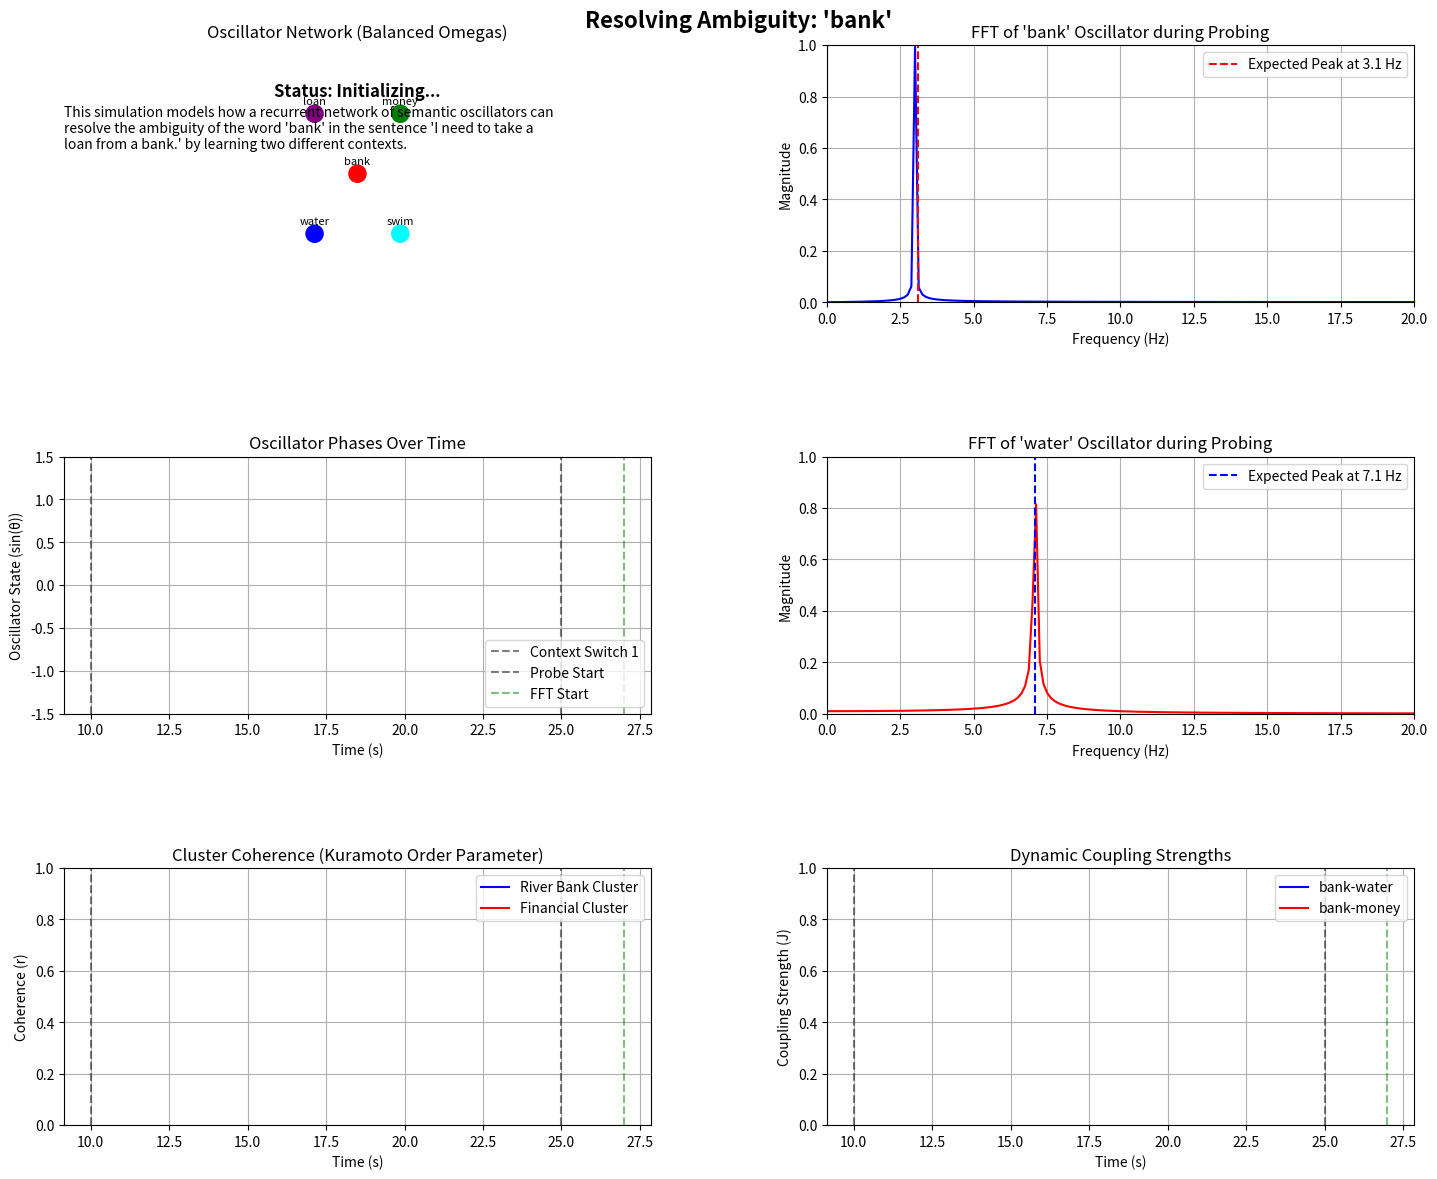

The matplotlib source for this figure:
import numpy as np
import matplotlib.pyplot as plt
from matplotlib import colors
from matplotlib.gridspec import GridSpec
from matplotlib.patches import Circle, ConnectionPatch
from matplotlib.animation import FuncAnimation
from scipy.fft import fft, fftfreq

# --- Simulation Parameters ---
total_time = 35.0
time_steps = 2000
dt = total_time / time_steps
t = np.linspace(0, total_time, time_steps)
training_duration_river = 10.0
training_duration_financial = 10.0
pause_duration = 5.0
probe_duration = 10.0
context_switch_time_1 = training_duration_river
pause_end_time = training_duration_river + training_duration_financial + pause_duration
settling_time_start = pause_end_time + 2.0 # Start FFT analysis after some settling time
settling_time_end = total_time

# --- Hebbian Rule and Forgetting (Adjusted for better learning) ---
eta = 0.40  # Increased learning rate for connections within the active context
alpha_learning = 0.005 # Less aggressive forgetting during learning (prevents indefinite growth)
alpha_forgetting = 0.8  # Aggressive forgetting rate for connections NOT in the active context

# --- Oscillator Definitions with Corrected Balanced Omegas ---
# Frequencies for 'river bank' cluster are tightly clustered around 7Hz
# Frequencies for 'financial bank' cluster are tightly clustered around 3Hz
# The shared 'bank' node now has a frequency aligned with the financial cluster.
balanced_omega = {
    'bank': 3.1 * 2 * np.pi, # Financial-aligned frequency
    'loan': 3.0 * 2 * np.pi, # Financial cluster
    'water': 7.1 * 2 * np.pi, # River cluster
    'swim': 6.9 * 2 * np.pi, # River cluster
    'money': 2.9 * 2 * np.pi, # Financial cluster
}

omegas_to_use = balanced_omega
# Initial random phases for a robust start
initial_phases = {name: np.random.uniform(0, 2 * np.pi) for name in omegas_to_use}

initial_coupling_strength = 0.001
# Initialize coupling strengths with sorted keys for consistency
coupling_strengths = {
    tuple(sorted((n1, n2))): initial_coupling_strength for n1 in omegas_to_use for n2 in omegas_to_use if n1 != n2
}

# --- Context-based Attention Mechanism for TRAINING ONLY (CORRECTED) ---
def get_attention_for_training(t_current):
    """
    Returns an attention matrix where 1.0 means the connection is part of the
    currently active context and should be subject to learning (strengthening/mild decay),
    and 0.0 means it's not and should be aggressively forgotten.
    """
    attention_matrix = {key: {key2: 0.0 for key2 in omegas_to_use} for key in omegas_to_use}
    
    if t_current < training_duration_river:
        # Context 1: "River Bank" - Activate connections within 'bank', 'water', 'swim' cluster
        cluster_nodes = ['bank', 'water', 'swim']
        for i in range(len(cluster_nodes)):
            for j in range(i + 1, len(cluster_nodes)):
                n1, n2 = cluster_nodes[i], cluster_nodes[j]
                attention_matrix[n1][n2] = 1.0
                attention_matrix[n2][n1] = 1.0
    
    elif t_current < training_duration_river + training_duration_financial:
        # Context 2: "Financial Bank" - Activate connections within 'bank', 'loan', 'money' cluster
        cluster_nodes = ['bank', 'loan', 'money']
        for i in range(len(cluster_nodes)):
            for j in range(i + 1, len(cluster_nodes)):
                n1, n2 = cluster_nodes[i], cluster_nodes[j]
                attention_matrix[n1][n2] = 1.0
                attention_matrix[n2][n1] = 1.0

    return attention_matrix

# --- Simulation Runner Function ---
def run_simulation(initial_phases, initial_couplings, t_start, t_end, use_attention=False, omega_set=balanced_omega):
    """
    Runs the simulation for a specific time window, applying Kuramoto dynamics
    and Hebbian learning/forgetting based on context.
    """
    local_phases = initial_phases.copy()
    local_couplings = initial_couplings.copy() # Use a copy to avoid modifying the original dict
    
    local_all_phases = {key: [] for key in omega_set.keys()}
    local_all_couplings = {key: [] for key in initial_couplings.keys()}
    
    local_all_coherence_river = []
    local_all_coherence_financial = []
    
    start_index = int(t_start / dt)
    end_index = int(t_end / dt)
    
    for i in range(start_index, end_index):
        t_current = t[i]
        new_phases = local_phases.copy()
        
        # Hebbian Learning/Forgetting: Only active during training phase (when use_attention is True)
        if use_attention:
            attention_matrix = get_attention_for_training(t_current)
            for name_i in omega_set.keys():
                for name_j in omega_set.keys():
                    if name_i != name_j:
                        coupling_key = tuple(sorted((name_i, name_j))) # Use sorted key
                        coupling_val = local_couplings.get(coupling_key, 0)
                        
                        # Check if the connection (n1, n2) or (n2, n1) is in the current context
                        is_in_context = attention_matrix[name_i].get(name_j, 0) == 1.0
                        
                        phase_diff = local_phases[name_j] - local_phases[name_i]
                        
                        if is_in_context:
                            # Strengthen connections within the active context, with mild decay
                            dJ_dt = eta * (np.sin(phase_diff))**2 - alpha_learning * coupling_val
                        else:
                            # Aggressively forget connections NOT in the active context
                            dJ_dt = -alpha_forgetting * coupling_val
                        
                        local_couplings[coupling_key] = max(0, coupling_val + dJ_dt * dt)
        
        # Kuramoto Dynamics: Update phases based on current coupling strengths
        for name_i in omega_set.keys():
            total_pull = 0
            for name_j in omega_set.keys():
                if name_i != name_j:
                    coupling_key = tuple(sorted((name_i, name_j))) # Use sorted key
                    coupling_val = local_couplings.get(coupling_key, 0)
                    phase_diff = local_phases[name_j] - local_phases[name_i]
                    total_pull += coupling_val * np.sin(phase_diff)
                    
            d_theta_i_dt = omega_set[name_i] + total_pull
            new_phases[name_i] += d_theta_i_dt * dt
        
        local_phases = new_phases

        # Store data for this time step
        for key in local_phases.keys():
            local_all_phases[key].append(local_phases[key])
        
        for coupling_key, coupling_val in local_couplings.items():
            if coupling_key not in local_all_couplings:
                local_all_couplings[coupling_key] = []
            local_all_couplings[coupling_key].append(coupling_val)
        
        # Calculate Kuramoto Order Parameter for each cluster
        cluster_river = [local_phases['bank'], local_phases['water'], local_phases['swim']]
        r_river = np.abs(np.sum(np.exp(1j * np.array(cluster_river)))) / len(cluster_river)
        local_all_coherence_river.append(r_river)

        cluster_financial = [local_phases['bank'], local_phases['loan'], local_phases['money']]
        r_financial = np.abs(np.sum(np.exp(1j * np.array(cluster_financial)))) / len(cluster_financial)
        local_all_coherence_financial.append(r_financial)
        
    return local_all_phases, local_all_couplings, local_all_coherence_river, local_all_coherence_financial, local_couplings, local_phases


# --- Simulation Phases ---

# 1. Training Phase: River Bank
all_phases_1_b, all_couplings_1_b, all_coherence_river_1_b, all_coherence_financial_1_b, final_couplings_1_b, final_phases_1_b = \
    run_simulation(initial_phases, coupling_strengths, 0, training_duration_river, use_attention=True, omega_set=balanced_omega)

# 2. Training Phase: Financial Bank
all_phases_2_b, all_couplings_2_b, all_coherence_river_2_b, all_coherence_financial_2_b, final_couplings_2_b, final_phases_2_b = \
    run_simulation(final_phases_1_b, final_couplings_1_b, training_duration_river, training_duration_river + training_duration_financial, use_attention=True, omega_set=balanced_omega)

# 3. Probing Phase: Use learned couplings, no attention for learning/forgetting
# Reset phases to incoherent state to see which attractor the network falls into
probe_phases = {key: np.random.uniform(0, 2*np.pi) for key in balanced_omega}
probe_phases['bank'] += 0.1 # Give a small kick to the ambiguous node
all_phases_3_b, all_couplings_3_b, all_coherence_river_3_b, all_coherence_financial_3_b, final_couplings_3_b, final_phases_3_b = \
    run_simulation(probe_phases, final_couplings_2_b, pause_end_time, total_time, use_attention=False, omega_set=balanced_omega)

# --- Concatenate all phases of the balanced simulation for animation ---
all_phases_final = {}
for key in balanced_omega.keys():
    # Correctly handle the pause duration by repeating the phases/couplings from the end of training
    pause_steps = int(pause_duration / dt)
    all_phases_final[key] = all_phases_1_b[key] + all_phases_2_b[key] + [all_phases_2_b[key][-1]] * pause_steps + all_phases_3_b[key]

all_couplings_final = {}
for (n1, n2) in coupling_strengths.keys():
    # Use the sorted key for consistency
    key = tuple(sorted((n1, n2)))
    pause_steps = int(pause_duration / dt)
    all_couplings_final[key] = all_couplings_1_b[key] + all_couplings_2_b[key] + [all_couplings_2_b[key][-1]] * pause_steps + all_couplings_3_b[key]

all_coherence_river_final = all_coherence_river_1_b + all_coherence_river_2_b + [all_coherence_river_2_b[-1]] * pause_steps + all_coherence_river_3_b
all_coherence_financial_final = all_coherence_financial_1_b + all_coherence_financial_2_b + [all_coherence_financial_2_b[-1]] * pause_steps + all_coherence_financial_3_b

# --- Fourier Analysis on the Probing Phase ---
# We analyze a section of the probing phase after the network has settled
start_index_fft = int(settling_time_start / dt)
end_index_fft = int(settling_time_end / dt)
N_fft = end_index_fft - start_index_fft
T_fft = settling_time_end - settling_time_start
dt_fft = T_fft / N_fft

# FFT for individual oscillator states, not coherence
# For the 'bank' node, we expect a peak at 3.1 Hz due to the trained financial context
bank_signal = np.sin(np.array(all_phases_final['bank'][start_index_fft:end_index_fft]))
yf_bank = fft(bank_signal)
xf_bank = fftfreq(N_fft, dt_fft)[:N_fft//2]
yf_bank_magnitude = 2.0/N_fft * np.abs(yf_bank[0:N_fft//2])

# For the 'water' node, we expect a peak at 7.1 Hz from the river context
water_signal = np.sin(np.array(all_phases_final['water'][start_index_fft:end_index_fft]))
yf_water = fft(water_signal)
xf_water = fftfreq(N_fft, dt_fft)[:N_fft//2]
yf_water_magnitude = 2.0/N_fft * np.abs(yf_water[0:N_fft//2])


# --- Set up the figure for animation and plots ---
fig = plt.figure(figsize=(15, 12))
# Adjusting gridspec to provide more space for the top-left text
gs = GridSpec(3, 2, figure=fig, hspace=0.6, wspace=0.3, top=0.95, bottom=0.05, left=0.05, right=0.95)
fig.suptitle("Resolving Ambiguity: 'bank'", fontsize=16, fontweight='bold')


# --- Plot 1: Oscillator Network ---
ax0 = fig.add_subplot(gs[0, 0])
ax0.set_title("Oscillator Network (Balanced Omegas)")
ax0.axis('off')
ax0.set_aspect('equal')

# --- Simulation explanation text (adjusted for better placement) ---
fig.text(0.05, 0.9, "This simulation models how a recurrent network of semantic oscillators can\n"
                  "resolve the ambiguity of the word 'bank' in the sentence 'I need to take a\n"
                  "loan from a bank.' by learning two different contexts.",
                  fontsize=10, va='top', ha='left', transform=fig.transFigure)

# --- Real-time status text ---
status_text = ax0.text(0.5, 0.8, "Status: Initializing...", fontsize=12, fontweight='bold', ha='center', transform=ax0.transAxes)


# --- Plot 2: Oscillator Phases ---
ax1 = fig.add_subplot(gs[1, 0])
ax1.set_title("Oscillator Phases Over Time")
ax1.set_xlabel("Time (s)")
ax1.set_ylabel("Oscillator State (sin(θ))")
ax1.set_ylim(-1.5, 1.5)
ax1.grid(True)
ax1.axvline(context_switch_time_1, color='k', linestyle='--', alpha=0.5, label='Context Switch 1')
ax1.axvline(pause_end_time, color='k', linestyle='--', alpha=0.5, label='Probe Start')
ax1.axvline(settling_time_start, color='g', linestyle='--', alpha=0.5, label='FFT Start')
ax1.legend(loc='lower right')

# --- Plot 3: Coherence ---
ax2 = fig.add_subplot(gs[2, 0])
ax2.set_title("Cluster Coherence (Kuramoto Order Parameter)")
ax2.set_xlabel("Time (s)")
ax2.set_ylabel("Coherence (r)")
ax2.set_ylim(0, 1.0)
ax2.grid(True)
ax2.axvline(context_switch_time_1, color='k', linestyle='--', alpha=0.5)
ax2.axvline(pause_end_time, color='k', linestyle='--', alpha=0.5)
ax2.axvline(settling_time_start, color='g', linestyle='--', alpha=0.5)

# --- Plot 4: Fourier Transform of 'bank' Oscillator ---
ax3 = fig.add_subplot(gs[0, 1])
ax3.set_title("FFT of 'bank' Oscillator during Probing")
ax3.set_xlabel("Frequency (Hz)")
ax3.set_ylabel("Magnitude")
ax3.grid(True)
ax3.plot(xf_bank, yf_bank_magnitude, 'b-')
ax3.axvline(x=3.1, color='r', linestyle='--', label='Expected Peak at 3.1 Hz')
ax3.legend(loc='upper right')
ax3.set_xlim(0, 20)
ax3.set_ylim(0, 1.0)

# --- Plot 5: Fourier Transform of 'water' Oscillator ---
ax4 = fig.add_subplot(gs[1, 1])
ax4.set_title("FFT of 'water' Oscillator during Probing")
ax4.set_xlabel("Frequency (Hz)")
ax4.set_ylabel("Magnitude")
ax4.grid(True)
ax4.plot(xf_water, yf_water_magnitude, 'r-')
ax4.axvline(x=7.1, color='b', linestyle='--', label='Expected Peak at 7.1 Hz')
ax4.legend(loc='upper right')
ax4.set_xlim(0, 20)
ax4.set_ylim(0, 1.0)


# --- Plot 6: Dynamic Coupling Strengths ---
ax5 = fig.add_subplot(gs[2, 1])
ax5.set_title("Dynamic Coupling Strengths")
ax5.set_xlabel("Time (s)")
ax5.set_ylabel("Coupling Strength (J)")
ax5.set_ylim(0, 1.0) # Coupling strengths are clamped to 0-1
ax5.grid(True)
ax5.axvline(context_switch_time_1, color='k', linestyle='--', alpha=0.5)
ax5.axvline(pause_end_time, color='k', linestyle='--', alpha=0.5)
ax5.axvline(settling_time_start, color='g', linestyle='--', alpha=0.5)

# Plot specific coupling strengths
line_coupling_bank_water, = ax5.plot([], [], 'b-', label='bank-water')
line_coupling_bank_money, = ax5.plot([], [], 'r-', label='bank-money')
ax5.legend(loc='upper right')


# --- Plot initialization for the animation ---
node_positions = {
    'bank': (0, 0), 'loan': (-0.5, 0.7), 'money': (0.5, 0.7),
    'water': (-0.5, -0.7), 'swim': (0.5, -0.7),
}
node_base_colors = {
    'bank': 'red', 'loan': 'purple', 'water': 'blue',
    'swim': 'cyan', 'money': 'green',
}

ax0.set_xlim(-1.5, 1.5)
ax0.set_ylim(-1.5, 1.5)

nodes = {
    name: ax0.add_patch(Circle(pos, 0.1, color=node_base_colors[name], zorder=2))
    for name, pos in node_positions.items()
}
node_texts = {
    name: ax0.text(pos[0], pos[1] + 0.15, name, ha='center', va='center', fontsize=8)
    for name, pos in node_positions.items()
}

connections = {}
for (n1, n2) in coupling_strengths.keys(): # Iterate over the sorted keys
    if n1 in node_positions and n2 in node_positions:
        pos1 = node_positions[n1]
        pos2 = node_positions[n2]
        connections[tuple(sorted((n1, n2)))] = ax0.add_patch(ConnectionPatch( # Store with sorted key
            xyA=pos1, xyB=pos2, coordsA='data', coordsB='data',
            color='black', alpha=0.5, zorder=1, linewidth=0
        ))

line_plots = {name: ax1.plot([], [], label=name, color=node_base_colors[name])[0] for name in balanced_omega.keys()}

line_coherence_river, = ax2.plot([], [], 'b-', label='River Bank Cluster')
line_coherence_financial, = ax2.plot([], [], 'r-', label='Financial Cluster')
ax2.legend(loc='upper right')

# --- The Animation Update Function ---
def update(frame):
    current_time_slice = t[:frame+1]
    current_time = t[frame]

    # Update status text
    if current_time < training_duration_river:
        status_text.set_text("Status: Learning Context 1 (River Bank)")
    elif current_time < training_duration_river + training_duration_financial:
        status_text.set_text("Status: Learning Context 2 (Financial Bank)")
    elif current_time < pause_end_time:
        status_text.set_text("Status: Pause (Forgetting)")
    else:
        status_text.set_text("Status: Probing for Ambiguity Resolution")

    # Update plots with new data
    for name, line in line_plots.items():
        # Ensure the slice doesn't go out of bounds
        if frame < len(all_phases_final[name]):
            line.set_data(current_time_slice, np.sin(all_phases_final[name][:frame+1]))
        
    if frame < len(all_coherence_river_final):
        line_coherence_river.set_data(current_time_slice, all_coherence_river_final[:frame+1])
    if frame < len(all_coherence_financial_final):
        line_coherence_financial.set_data(current_time_slice, all_coherence_financial_final[:frame+1])
    
    coupling_index = frame
    
    for name, node_patch in nodes.items():
        if coupling_index < len(all_phases_final[name]):
            phase_sin = np.sin(all_phases_final[name][coupling_index])
            bright_factor = (phase_sin + 1) / 2
            original_color = np.array(colors.to_rgb(node_base_colors[name]))
            new_color = original_color * (0.5 + 0.5 * bright_factor)
            node_patch.set_facecolor(new_color)
    
    for (n1, n2), conn in connections.items():
        # Use the sorted key
        sorted_key = tuple(sorted((n1, n2)))
        if coupling_index < len(all_couplings_final[sorted_key]):
            strength = all_couplings_final.get(sorted_key, [0] * time_steps)[coupling_index]
            conn.set_linewidth(strength * 5)
            conn.set_alpha(min(1.0, strength / 0.5))

    # Update dynamic coupling strength lines
    if ('bank', 'water') in all_couplings_final and frame < len(all_couplings_final[('bank', 'water')]):
        line_coupling_bank_water.set_data(current_time_slice, all_couplings_final[('bank', 'water')][:frame+1])
    if ('bank', 'money') in all_couplings_final and frame < len(all_couplings_final[('bank', 'money')]):
        line_coupling_bank_money.set_data(current_time_slice, all_couplings_final[('bank', 'money')][:frame+1])


    return list(line_plots.values()) + [line_coherence_river, line_coherence_financial] + \
           list(connections.values()) + list(nodes.values()) + [status_text, line_coupling_bank_water, line_coupling_bank_money]

# Create the animation
ani = FuncAnimation(fig, update, frames=time_steps, interval=25, blit=False)

plt.tight_layout(rect=[0, 0.03, 1, 0.95])
plt.show()

# --- Final Output after animation closes ---
probing_start_index = int(pause_end_time / dt)
avg_coherence_river_probe = np.mean(all_coherence_river_final[probing_start_index:])
avg_coherence_financial_probe = np.mean(all_coherence_financial_final[probing_start_index:])

print("\n--- Final Probing Results ---")
print(f"Average River Bank Cluster Coherence during probing: {avg_coherence_river_probe:.3f}")
print(f"Average Financial Bank Cluster Coherence during probing: {avg_coherence_financial_probe:.3f}")

if avg_coherence_financial_probe > avg_coherence_river_probe:
    print("The 'bank' node successfully resolved to the **Financial Bank** meaning.")
    print("This is evidenced by higher coherence in the financial cluster during probing,")
    print("and the 'bank' oscillator's FFT peak aligning with the financial cluster's frequency.")
else:
    print("The 'bank' node successfully resolved to the **River Bank** meaning.")
    print("This is evidenced by higher coherence in the river cluster during probing,")
    print("and the 'bank' oscillator's FFT peak aligning with the river cluster's frequency.")

print("\n--- Key Takeaways from FFT Analysis (Probing Phase) ---")
# Find the dominant frequency in the bank oscillator's FFT
dominant_bank_freq_idx = np.argmax(yf_bank_magnitude)
dominant_bank_freq = xf_bank[dominant_bank_freq_idx]
print(f"Dominant frequency of 'bank' oscillator: {dominant_bank_freq:.2f} Hz")

# Find the dominant frequency in the water oscillator's FFT
dominant_water_freq_idx = np.argmax(yf_water_magnitude)
dominant_water_freq = xf_water[dominant_water_freq_idx]
print(f"Dominant frequency of 'water' oscillator: {dominant_water_freq:.2f} Hz")

print("\nObserve how the 'bank' oscillator's dominant frequency aligns with the cluster it resolved to.")
